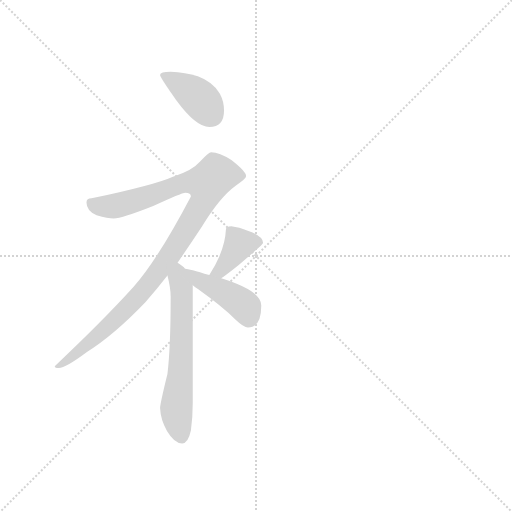
t = 0.00 s
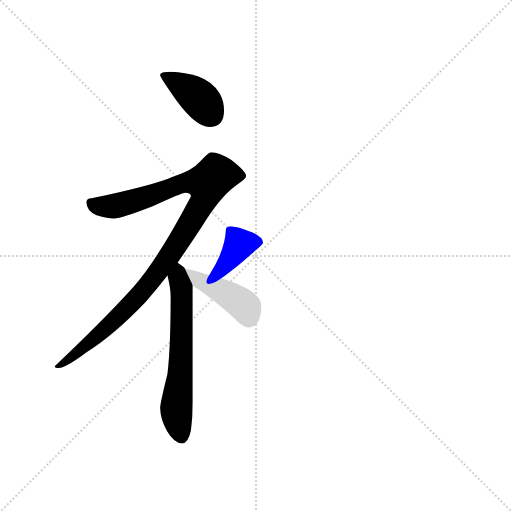
t = 2.99 s
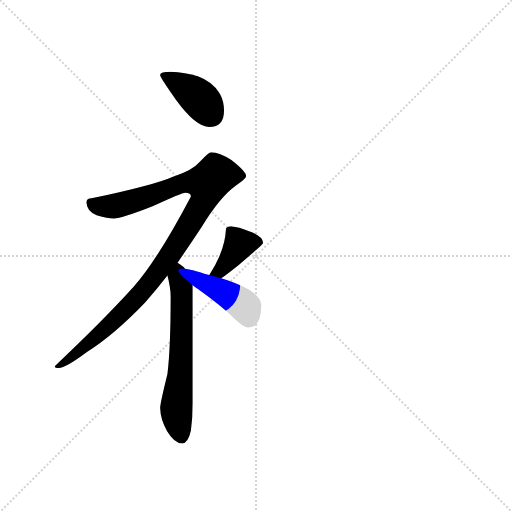
t = 3.15 s
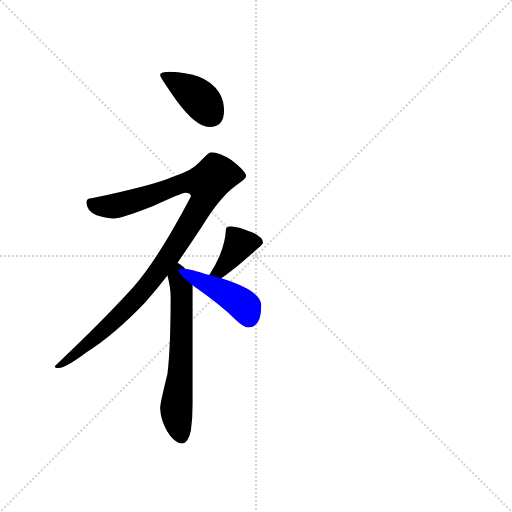
t = 3.30 s
t = 3.45 s: frame unchanged from t = 3.30 s, image omitted
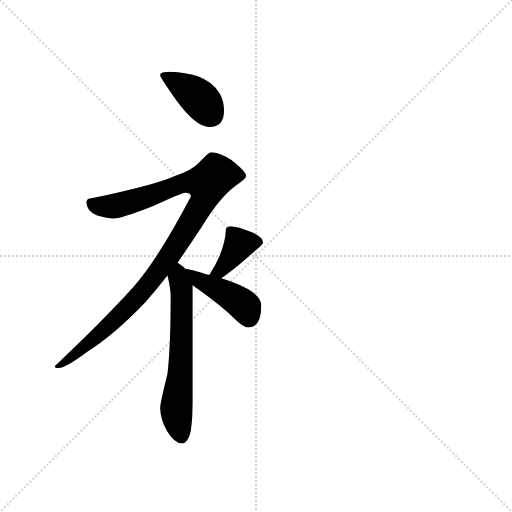
t = 4.09 s

The animated SVG that drew these frames (rendered in a browser with its animation timeline set to each time). Animation: 5 CSS @keyframes rules; one cycle of 4.09 s.

<svg version="1.1" viewBox="0 0 1024 1024" xmlns="http://www.w3.org/2000/svg">
  <g stroke="lightgray" stroke-dasharray="1,1" stroke-width="1" transform="scale(4, 4)">
    <line x1="0" y1="0" x2="256" y2="256"></line>
    <line x1="256" y1="0" x2="0" y2="256"></line>
    <line x1="128" y1="0" x2="128" y2="256"></line>
    <line x1="0" y1="128" x2="256" y2="128"></line>
  </g>
  <g transform="scale(0.92, -0.92) translate(60, -850)">
    <style type="text/css">
      
        @keyframes keyframes0 {
          from {
            stroke: blue;
            stroke-dashoffset: 396;
            stroke-width: 128;
          }
          56% {
            animation-timing-function: step-end;
            stroke: blue;
            stroke-dashoffset: 0;
            stroke-width: 128;
          }
          to {
            stroke: black;
            stroke-width: 1024;
          }
        }
        #make-me-a-hanzi-animation-0 {
          animation: keyframes0 0.572265625s both;
          animation-delay: 0s;
          animation-timing-function: linear;
        }
      
        @keyframes keyframes1 {
          from {
            stroke: blue;
            stroke-dashoffset: 1037;
            stroke-width: 128;
          }
          77% {
            animation-timing-function: step-end;
            stroke: blue;
            stroke-dashoffset: 0;
            stroke-width: 128;
          }
          to {
            stroke: black;
            stroke-width: 1024;
          }
        }
        #make-me-a-hanzi-animation-1 {
          animation: keyframes1 1.0939127604166667s both;
          animation-delay: 0.572265625s;
          animation-timing-function: linear;
        }
      
        @keyframes keyframes2 {
          from {
            stroke: blue;
            stroke-dashoffset: 627;
            stroke-width: 128;
          }
          67% {
            animation-timing-function: step-end;
            stroke: blue;
            stroke-dashoffset: 0;
            stroke-width: 128;
          }
          to {
            stroke: black;
            stroke-width: 1024;
          }
        }
        #make-me-a-hanzi-animation-2 {
          animation: keyframes2 0.76025390625s both;
          animation-delay: 1.6661783854166667s;
          animation-timing-function: linear;
        }
      
        @keyframes keyframes3 {
          from {
            stroke: blue;
            stroke-dashoffset: 389;
            stroke-width: 128;
          }
          56% {
            animation-timing-function: step-end;
            stroke: blue;
            stroke-dashoffset: 0;
            stroke-width: 128;
          }
          to {
            stroke: black;
            stroke-width: 1024;
          }
        }
        #make-me-a-hanzi-animation-3 {
          animation: keyframes3 0.5665690104166666s both;
          animation-delay: 2.426432291666667s;
          animation-timing-function: linear;
        }
      
        @keyframes keyframes4 {
          from {
            stroke: blue;
            stroke-dashoffset: 431;
            stroke-width: 128;
          }
          58% {
            animation-timing-function: step-end;
            stroke: blue;
            stroke-dashoffset: 0;
            stroke-width: 128;
          }
          to {
            stroke: black;
            stroke-width: 1024;
          }
        }
        #make-me-a-hanzi-animation-4 {
          animation: keyframes4 0.6007486979166666s both;
          animation-delay: 2.9930013020833335s;
          animation-timing-function: linear;
        }
      
    </style>
    
      <path d="M 311 694 Q 288 694 288 687 Q 288 682 324 631 Q 366 574 395 574 Q 427 574 427 610 Q 427 629 418 646 Q 403 672 370 684 Q 343 693 311 694 Z" fill="lightgray"></path>
    
      <path d="M 399 519 Q 394 519 375 499 Q 358 479 316 466 Q 276 448 139 419 Q 128 419 128 410 Q 128 392 150 382 Q 175 375 187 375 Q 205 375 273 402 Q 335 431 343 431 Q 355 431 355 423 Q 283 286 230 226 Q 162 151 59 54 Q 59 50 68 50 Q 82 50 129 85 Q 187 121 256 193 Q 280 220 304 251 L 326 279 Q 351 315 378 356 Q 417 421 453 447 Q 475 462 475 467 Q 475 477 443 502 Q 417 519 399 519 Z" fill="lightgray"></path>
    
      <path d="M 304 251 Q 311 224 311 205 Q 311 95 304 37 Q 288 -28 288 -37 Q 289 -62 303 -87 Q 319 -114 336 -114 Q 349 -114 355 -86 Q 359 -58 359 -26 L 359 230 L 342 266 Q 341 268 337 271 Q 332 275 326 279 C 302 297 297 280 304 251 Z" fill="lightgray"></path>
    
      <path d="M 421 245 Q 434 254 459 274 Q 512 319 512 322 Q 512 337 480 348 Q 459 356 443 358 Q 431 358 431 350 Q 430 324 417 293 Q 409 274 395 252 C 379 227 397 228 421 245 Z" fill="lightgray"></path>
    
      <path d="M 359 230 Q 364 226 371 221 Q 424 183 451 156 Q 470 138 479 138 Q 508 138 508 186 Q 508 218 421 245 L 395 252 Q 350 266 343 266 L 342 266 C 312 270 335 248 359 230 Z" fill="lightgray"></path>
    
    
      <clipPath id="make-me-a-hanzi-clip-0">
        <path d="M 311 694 Q 288 694 288 687 Q 288 682 324 631 Q 366 574 395 574 Q 427 574 427 610 Q 427 629 418 646 Q 403 672 370 684 Q 343 693 311 694 Z"></path>
      </clipPath>
      <path clip-path="url(#make-me-a-hanzi-clip-0)" d="M 293 687 L 370 639 L 400 600" fill="none" id="make-me-a-hanzi-animation-0" stroke-dasharray="268 536" stroke-linecap="round"></path>
    
      <clipPath id="make-me-a-hanzi-clip-1">
        <path d="M 399 519 Q 394 519 375 499 Q 358 479 316 466 Q 276 448 139 419 Q 128 419 128 410 Q 128 392 150 382 Q 175 375 187 375 Q 205 375 273 402 Q 335 431 343 431 Q 355 431 355 423 Q 283 286 230 226 Q 162 151 59 54 Q 59 50 68 50 Q 82 50 129 85 Q 187 121 256 193 Q 280 220 304 251 L 326 279 Q 351 315 378 356 Q 417 421 453 447 Q 475 462 475 467 Q 475 477 443 502 Q 417 519 399 519 Z"></path>
      </clipPath>
      <path clip-path="url(#make-me-a-hanzi-clip-1)" d="M 140 407 L 163 401 L 194 403 L 275 426 L 330 450 L 391 452 L 387 425 L 371 393 L 305 288 L 246 212 L 147 116 L 77 60 L 67 59" fill="none" id="make-me-a-hanzi-animation-1" stroke-dasharray="909 1818" stroke-linecap="round"></path>
    
      <clipPath id="make-me-a-hanzi-clip-2">
        <path d="M 304 251 Q 311 224 311 205 Q 311 95 304 37 Q 288 -28 288 -37 Q 289 -62 303 -87 Q 319 -114 336 -114 Q 349 -114 355 -86 Q 359 -58 359 -26 L 359 230 L 342 266 Q 341 268 337 271 Q 332 275 326 279 C 302 297 297 280 304 251 Z"></path>
      </clipPath>
      <path clip-path="url(#make-me-a-hanzi-clip-2)" d="M 328 270 L 327 245 L 336 207 L 335 102 L 323 -40 L 334 -98" fill="none" id="make-me-a-hanzi-animation-2" stroke-dasharray="499 998" stroke-linecap="round"></path>
    
      <clipPath id="make-me-a-hanzi-clip-3">
        <path d="M 421 245 Q 434 254 459 274 Q 512 319 512 322 Q 512 337 480 348 Q 459 356 443 358 Q 431 358 431 350 Q 430 324 417 293 Q 409 274 395 252 C 379 227 397 228 421 245 Z"></path>
      </clipPath>
      <path clip-path="url(#make-me-a-hanzi-clip-3)" d="M 505 325 L 461 319 L 418 260 L 403 257" fill="none" id="make-me-a-hanzi-animation-3" stroke-dasharray="261 522" stroke-linecap="round"></path>
    
      <clipPath id="make-me-a-hanzi-clip-4">
        <path d="M 359 230 Q 364 226 371 221 Q 424 183 451 156 Q 470 138 479 138 Q 508 138 508 186 Q 508 218 421 245 L 395 252 Q 350 266 343 266 L 342 266 C 312 270 335 248 359 230 Z"></path>
      </clipPath>
      <path clip-path="url(#make-me-a-hanzi-clip-4)" d="M 345 260 L 467 189 L 481 158" fill="none" id="make-me-a-hanzi-animation-4" stroke-dasharray="303 606" stroke-linecap="round"></path>
    
  </g>
</svg>
